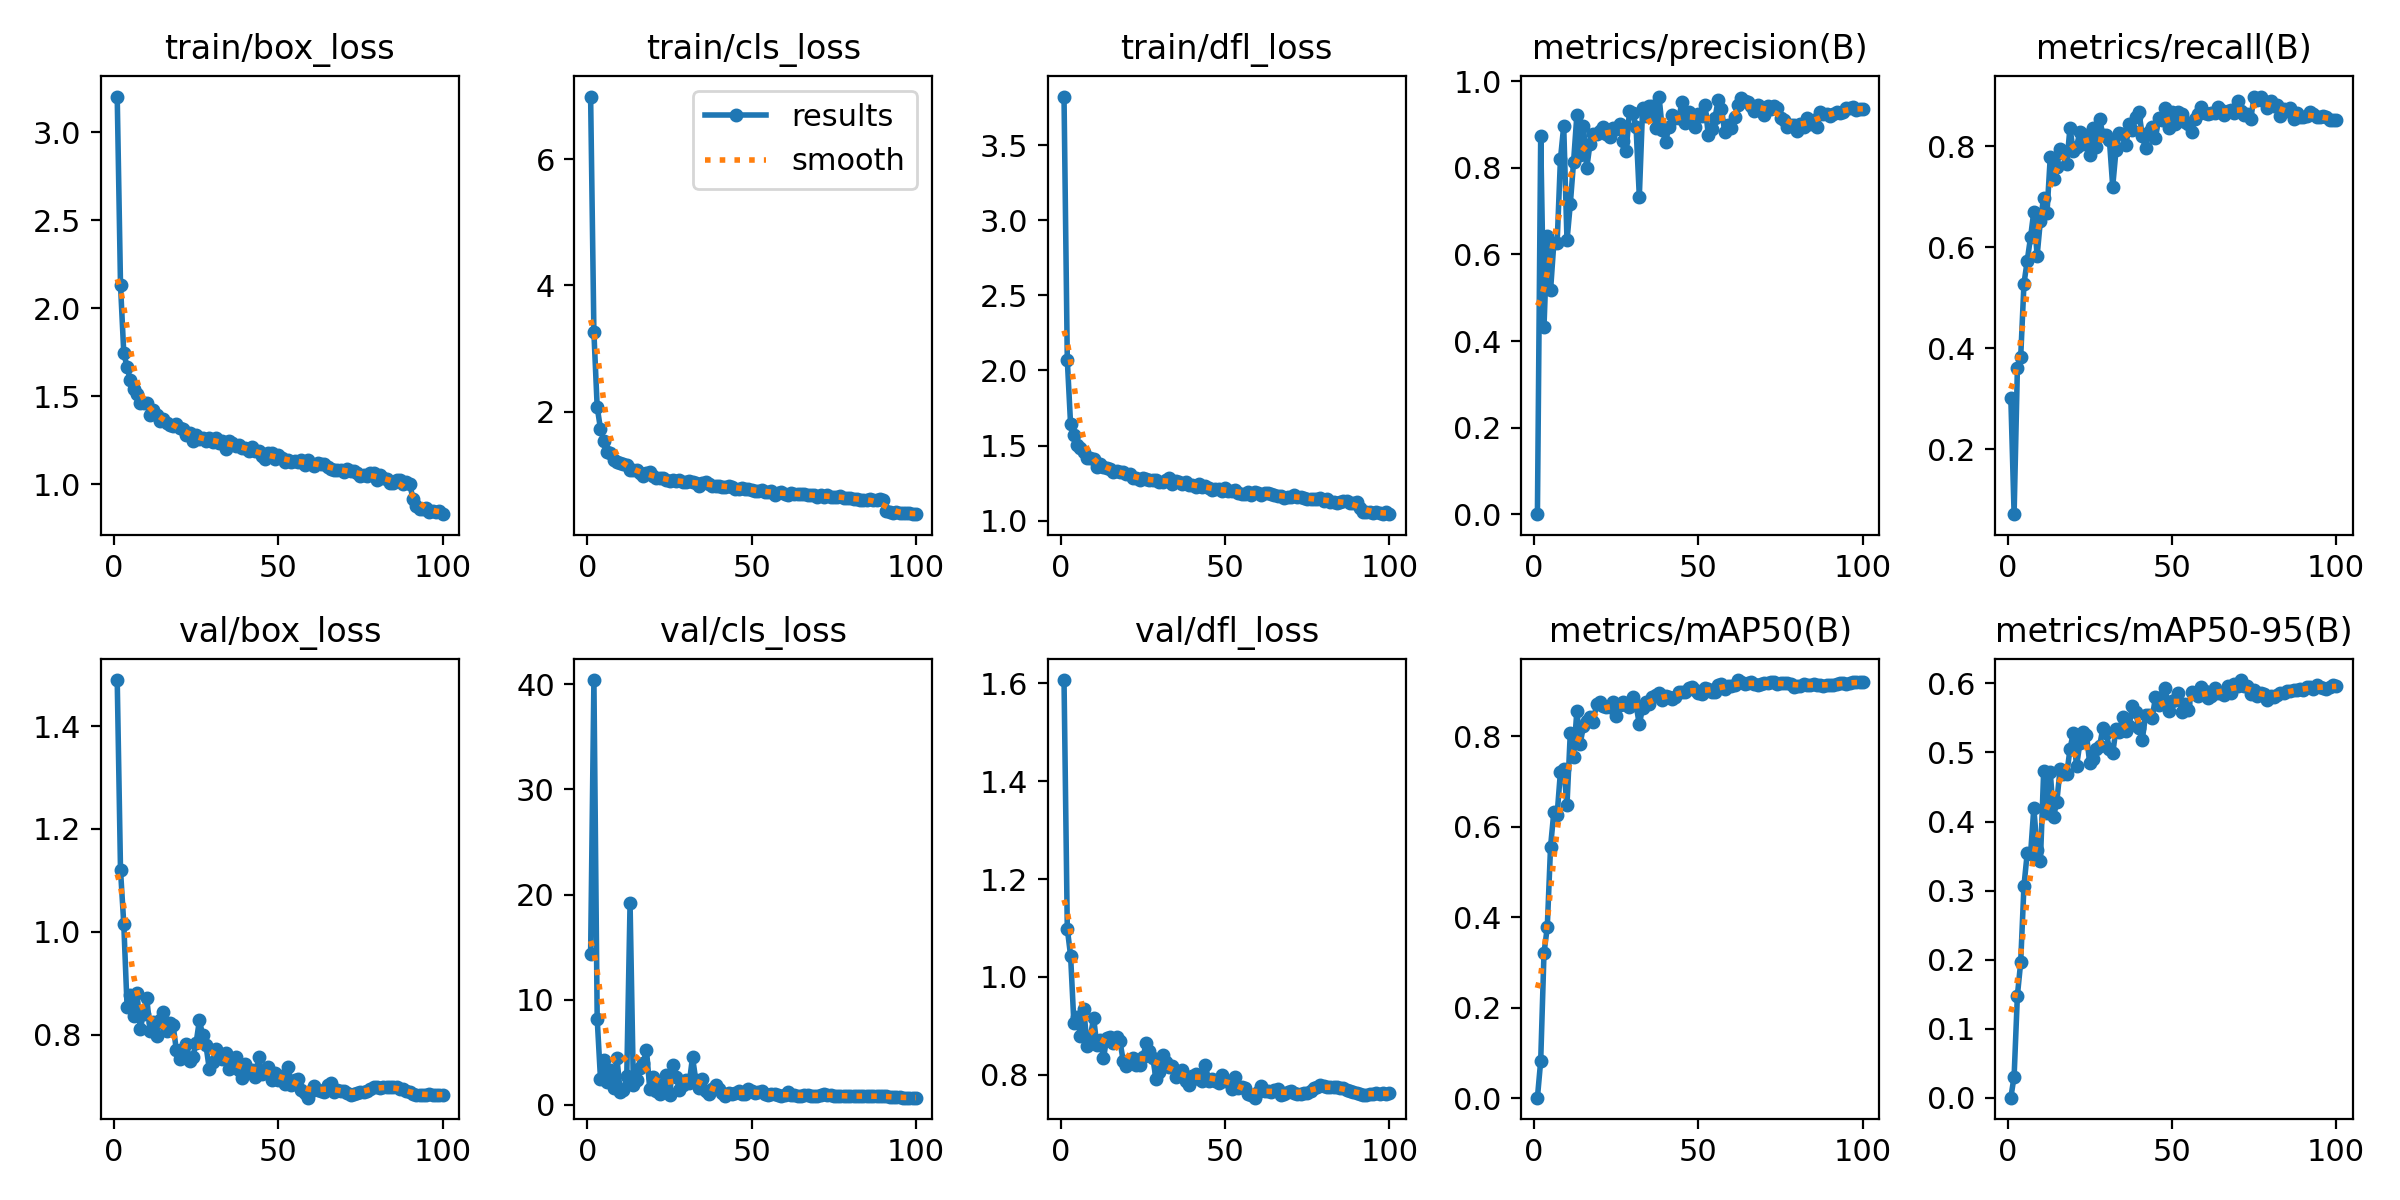

Data behind this chart, as committed beside it:
epoch, time, train/box_loss, train/cls_loss, train/dfl_loss, metrics/precision(B), metrics/recall(B), metrics/mAP50(B), metrics/mAP50-95(B), val/box_loss, val/cls_loss, val/dfl_loss, lr/pg0, lr/pg1, lr/pg2, lr/pg3, lr/pg4, lr/pg5, lr/pg6, lr/pg7
1, 94.97, 3.203, 6.991, 3.825, 0.00044, 0.3027, 0.00138, 0.00036, 1.489, 14.36, 1.607, 0.009982, 0.003327, 0.009982, 0.003327, 0.009982, 0.003327, 0.009982, 0.003327
2, 173.1, 2.133, 3.256, 2.069, 0.8725, 0.0717, 0.08266, 0.03087, 1.12, 40.39, 1.099, 0.01978, 0.006595, 0.01978, 0.006595, 0.01978, 0.006595, 0.01978, 0.006595
3, 249.9, 1.745, 2.074, 1.641, 0.4328, 0.3607, 0.3207, 0.1482, 1.015, 8.181, 1.043, 0.02939, 0.009796, 0.02939, 0.009796, 0.02939, 0.009796, 0.02939, 0.009796
4, 327.7, 1.668, 1.731, 1.569, 0.6432, 0.3821, 0.3776, 0.1961, 0.8538, 2.495, 0.9062, 0.02911, 0.009703, 0.02911, 0.009703, 0.02911, 0.009703, 0.02911, 0.009703
5, 399.8, 1.591, 1.545, 1.501, 0.5172, 0.5283, 0.5559, 0.3069, 0.8775, 4.252, 0.9189, 0.02881, 0.009604, 0.02881, 0.009604, 0.02881, 0.009604, 0.02881, 0.009604
6, 471.1, 1.542, 1.368, 1.481, 0.6268, 0.5739, 0.6325, 0.3549, 0.8369, 2.188, 0.8788, 0.02851, 0.009505, 0.02851, 0.009505, 0.02851, 0.009505, 0.02851, 0.009505
7, 541.9, 1.515, 1.353, 1.454, 0.6271, 0.62, 0.6267, 0.3525, 0.8816, 3.315, 0.9354, 0.02822, 0.009406, 0.02822, 0.009406, 0.02822, 0.009406, 0.02822, 0.009406
8, 612.8, 1.465, 1.244, 1.419, 0.8194, 0.6709, 0.7208, 0.4195, 0.8117, 1.568, 0.8596, 0.02792, 0.009307, 0.02792, 0.009307, 0.02792, 0.009307, 0.02792, 0.009307
9, 684.8, 1.464, 1.211, 1.415, 0.8964, 0.5834, 0.7281, 0.3593, 0.84, 4.476, 0.8774, 0.02762, 0.009208, 0.02762, 0.009208, 0.02762, 0.009208, 0.02762, 0.009208
10, 755.7, 1.461, 1.191, 1.411, 0.6324, 0.6533, 0.6482, 0.3427, 0.8704, 1.231, 0.9162, 0.02733, 0.009109, 0.02733, 0.009109, 0.02733, 0.009109, 0.02733, 0.009109
11, 830.3, 1.394, 1.17, 1.357, 0.7157, 0.6988, 0.8065, 0.4734, 0.8068, 1.389, 0.8603, 0.02703, 0.00901, 0.02703, 0.00901, 0.02703, 0.00901, 0.02703, 0.00901
12, 905.4, 1.424, 1.155, 1.376, 0.8138, 0.6675, 0.7547, 0.4127, 0.8241, 2.734, 0.872, 0.02673, 0.008911, 0.02673, 0.008911, 0.02673, 0.008911, 0.02673, 0.008911
13, 979.6, 1.392, 1.086, 1.356, 0.9214, 0.7793, 0.8551, 0.4716, 0.797, 19.16, 0.8338, 0.02644, 0.008812, 0.02644, 0.008812, 0.02644, 0.008812, 0.02644, 0.008812
14, 1054, 1.361, 1.074, 1.349, 0.8284, 0.7363, 0.7834, 0.4072, 0.8279, 1.932, 0.8749, 0.02614, 0.008713, 0.02614, 0.008713, 0.02614, 0.008713, 0.02614, 0.008713
15, 1127, 1.373, 1.082, 1.343, 0.8964, 0.7597, 0.8211, 0.4289, 0.8432, 2.332, 0.8768, 0.02584, 0.008614, 0.02584, 0.008614, 0.02584, 0.008614, 0.02584, 0.008614
16, 1201, 1.35, 1.034, 1.327, 0.7988, 0.795, 0.8339, 0.4765, 0.8065, 3.462, 0.8647, 0.02555, 0.008515, 0.02555, 0.008515, 0.02555, 0.008515, 0.02555, 0.008515
17, 1275, 1.34, 0.9891, 1.328, 0.8553, 0.7877, 0.8426, 0.4688, 0.8232, 3.969, 0.8763, 0.02525, 0.008416, 0.02525, 0.008416, 0.02525, 0.008416, 0.02525, 0.008416
18, 1349, 1.332, 1.027, 1.323, 0.8784, 0.7647, 0.831, 0.4683, 0.8187, 5.206, 0.8692, 0.02495, 0.008317, 0.02495, 0.008317, 0.02495, 0.008317, 0.02495, 0.008317
19, 1423, 1.342, 1.045, 1.321, 0.8769, 0.837, 0.8717, 0.5047, 0.769, 1.466, 0.829, 0.02465, 0.008218, 0.02465, 0.008218, 0.02465, 0.008218, 0.02465, 0.008218
20, 1499, 1.323, 0.9873, 1.307, 0.8853, 0.7901, 0.8761, 0.5286, 0.7528, 2.641, 0.8178, 0.02436, 0.008119, 0.02436, 0.008119, 0.02436, 0.008119, 0.02436, 0.008119
21, 1577, 1.316, 0.9475, 1.309, 0.8932, 0.7997, 0.8663, 0.4805, 0.7721, 1.291, 0.8281, 0.02406, 0.00802, 0.02406, 0.00802, 0.02406, 0.00802, 0.02406, 0.00802
22, 1650, 1.282, 0.9477, 1.281, 0.8779, 0.8284, 0.8649, 0.5131, 0.7812, 1.028, 0.8348, 0.02376, 0.007921, 0.02376, 0.007921, 0.02376, 0.007921, 0.02376, 0.007921
23, 1725, 1.29, 0.9458, 1.287, 0.8718, 0.8044, 0.864, 0.5303, 0.7491, 2.017, 0.8201, 0.02347, 0.007822, 0.02347, 0.007822, 0.02347, 0.007822, 0.02347, 0.007822
24, 1807, 1.248, 0.919, 1.27, 0.8908, 0.8229, 0.8744, 0.5258, 0.7565, 2.86, 0.8209, 0.02317, 0.007723, 0.02317, 0.007723, 0.02317, 0.007723, 0.02317, 0.007723
25, 1887, 1.282, 0.8983, 1.282, 0.8886, 0.7822, 0.8446, 0.4846, 0.7836, 0.9059, 0.8361, 0.02287, 0.007624, 0.02287, 0.007624, 0.02287, 0.007624, 0.02287, 0.007624
26, 1964, 1.259, 0.9183, 1.275, 0.901, 0.8355, 0.8693, 0.4905, 0.8277, 3.802, 0.864, 0.02258, 0.007525, 0.02258, 0.007525, 0.02258, 0.007525, 0.02258, 0.007525
27, 2047, 1.262, 0.9021, 1.271, 0.8615, 0.7981, 0.8743, 0.5046, 0.7987, 2.663, 0.8476, 0.02228, 0.007426, 0.02228, 0.007426, 0.02228, 0.007426, 0.02228, 0.007426
28, 2123, 1.245, 0.9187, 1.269, 0.8386, 0.8549, 0.8692, 0.5092, 0.7789, 1.46, 0.8352, 0.02198, 0.007327, 0.02198, 0.007327, 0.02198, 0.007327, 0.02198, 0.007327
29, 2201, 1.264, 0.8814, 1.272, 0.9303, 0.8232, 0.8644, 0.5352, 0.7337, 1.878, 0.7907, 0.02168, 0.007228, 0.02168, 0.007228, 0.02168, 0.007228, 0.02168, 0.007228
30, 2279, 1.242, 0.8852, 1.255, 0.9273, 0.8229, 0.887, 0.528, 0.7469, 2.404, 0.8055, 0.02139, 0.007129, 0.02139, 0.007129, 0.02139, 0.007129, 0.02139, 0.007129
31, 2360, 1.267, 0.9023, 1.26, 0.8947, 0.8121, 0.8693, 0.5055, 0.7723, 2.043, 0.8412, 0.02109, 0.00703, 0.02109, 0.00703, 0.02109, 0.00703, 0.02109, 0.00703
32, 2444, 1.237, 0.8955, 1.269, 0.7334, 0.7206, 0.8258, 0.4989, 0.7631, 4.545, 0.8253, 0.02079, 0.006931, 0.02079, 0.006931, 0.02079, 0.006931, 0.02079, 0.006931
33, 2531, 1.246, 0.8656, 1.286, 0.9374, 0.7925, 0.8622, 0.5339, 0.7531, 2.34, 0.8159, 0.0205, 0.006832, 0.0205, 0.006832, 0.0205, 0.006832, 0.0205, 0.006832
34, 2609, 1.201, 0.8263, 1.242, 0.9203, 0.827, 0.8757, 0.5293, 0.7631, 1.6, 0.8186, 0.0202, 0.006733, 0.0202, 0.006733, 0.0202, 0.006733, 0.0202, 0.006733
35, 2682, 1.248, 0.8772, 1.261, 0.9429, 0.8237, 0.8713, 0.5519, 0.7324, 2.501, 0.7962, 0.0199, 0.006634, 0.0199, 0.006634, 0.0199, 0.006634, 0.0199, 0.006634
36, 2755, 1.234, 0.8873, 1.256, 0.9426, 0.8021, 0.8852, 0.5307, 0.7472, 1.314, 0.7994, 0.01961, 0.006535, 0.01961, 0.006535, 0.01961, 0.006535, 0.01961, 0.006535
37, 2830, 1.217, 0.8533, 1.242, 0.8909, 0.8446, 0.8913, 0.5383, 0.7559, 1.073, 0.8101, 0.01931, 0.006436, 0.01931, 0.006436, 0.01931, 0.006436, 0.01931, 0.006436
38, 2904, 1.221, 0.8261, 1.254, 0.9644, 0.8334, 0.8948, 0.5678, 0.731, 1.471, 0.788, 0.01901, 0.006337, 0.01901, 0.006337, 0.01901, 0.006337, 0.01901, 0.006337
39, 2977, 1.208, 0.8267, 1.24, 0.8877, 0.8587, 0.8803, 0.5581, 0.7163, 1.872, 0.7789, 0.01871, 0.006238, 0.01871, 0.006238, 0.01871, 0.006238, 0.01871, 0.006238
40, 3049, 1.209, 0.8291, 1.236, 0.8605, 0.8688, 0.8877, 0.5353, 0.7426, 1.525, 0.7966, 0.01842, 0.006139, 0.01842, 0.006139, 0.01842, 0.006139, 0.01842, 0.006139
41, 3121, 1.188, 0.8157, 1.223, 0.8935, 0.82, 0.8866, 0.5186, 0.7318, 1.118, 0.8023, 0.01812, 0.00604, 0.01812, 0.00604, 0.01812, 0.00604, 0.01812, 0.00604
42, 3192, 1.212, 0.8167, 1.243, 0.9229, 0.7967, 0.8824, 0.5542, 0.7317, 0.8249, 0.7904, 0.01782, 0.005941, 0.01782, 0.005941, 0.01782, 0.005941, 0.01782, 0.005941
43, 3265, 1.188, 0.8302, 1.225, 0.9144, 0.8286, 0.8868, 0.5549, 0.7184, 1.121, 0.7883, 0.01753, 0.005842, 0.01753, 0.005842, 0.01753, 0.005842, 0.01753, 0.005842
44, 3342, 1.19, 0.8139, 1.228, 0.9145, 0.8385, 0.8982, 0.5499, 0.7554, 1.052, 0.8205, 0.01723, 0.005743, 0.01723, 0.005743, 0.01723, 0.005743, 0.01723, 0.005743
45, 3414, 1.164, 0.7839, 1.216, 0.9522, 0.8159, 0.8978, 0.5797, 0.7236, 1.128, 0.7879, 0.01693, 0.005644, 0.01693, 0.005644, 0.01693, 0.005644, 0.01693, 0.005644
46, 3485, 1.143, 0.7789, 1.204, 0.9028, 0.8572, 0.8971, 0.568, 0.7311, 1.343, 0.7908, 0.01664, 0.005545, 0.01664, 0.005545, 0.01664, 0.005545, 0.01664, 0.005545
47, 3557, 1.176, 0.7956, 1.211, 0.929, 0.8517, 0.906, 0.58, 0.7369, 1.083, 0.7882, 0.01634, 0.005446, 0.01634, 0.005446, 0.01634, 0.005446, 0.01634, 0.005446
48, 3629, 1.177, 0.7844, 1.208, 0.9172, 0.8763, 0.9081, 0.5933, 0.7111, 1.03, 0.7824, 0.01604, 0.005347, 0.01604, 0.005347, 0.01604, 0.005347, 0.01604, 0.005347
49, 3700, 1.143, 0.7707, 1.199, 0.8943, 0.8366, 0.901, 0.5595, 0.7251, 1.514, 0.7986, 0.01574, 0.005248, 0.01574, 0.005248, 0.01574, 0.005248, 0.01574, 0.005248
50, 3772, 1.17, 0.7632, 1.216, 0.9239, 0.8691, 0.8947, 0.5752, 0.7109, 1.333, 0.7864, 0.01545, 0.005149, 0.01545, 0.005149, 0.01545, 0.005149, 0.01545, 0.005149
51, 3844, 1.151, 0.7517, 1.197, 0.9196, 0.8454, 0.8937, 0.5756, 0.7194, 1.096, 0.7881, 0.01515, 0.00505, 0.01515, 0.00505, 0.01515, 0.00505, 0.01515, 0.00505
52, 3917, 1.13, 0.7449, 1.195, 0.945, 0.8688, 0.905, 0.5854, 0.7032, 1.259, 0.7715, 0.01485, 0.004951, 0.01485, 0.004951, 0.01485, 0.004951, 0.01485, 0.004951
53, 3989, 1.14, 0.7655, 1.206, 0.8748, 0.8649, 0.9031, 0.5589, 0.7371, 1.276, 0.7956, 0.01456, 0.004852, 0.01456, 0.004852, 0.01456, 0.004852, 0.01456, 0.004852
54, 4061, 1.126, 0.7297, 1.186, 0.8897, 0.8486, 0.8963, 0.5701, 0.7022, 1.083, 0.7728, 0.01426, 0.004753, 0.01426, 0.004753, 0.01426, 0.004753, 0.01426, 0.004753
55, 4132, 1.136, 0.7355, 1.174, 0.9142, 0.8452, 0.8965, 0.5609, 0.7111, 0.9474, 0.7744, 0.01396, 0.004654, 0.01396, 0.004654, 0.01396, 0.004654, 0.01396, 0.004654
56, 4205, 1.127, 0.7496, 1.175, 0.9566, 0.8282, 0.9136, 0.5879, 0.7126, 1.075, 0.7723, 0.01367, 0.004555, 0.01367, 0.004555, 0.01367, 0.004555, 0.01367, 0.004555
57, 4277, 1.141, 0.6901, 1.192, 0.9354, 0.8548, 0.915, 0.5846, 0.6925, 1.033, 0.7614, 0.01337, 0.004456, 0.01337, 0.004456, 0.01337, 0.004456, 0.01337, 0.004456
58, 4349, 1.11, 0.7138, 1.172, 0.8822, 0.8634, 0.9031, 0.5814, 0.6858, 0.8971, 0.759, 0.01307, 0.004357, 0.01307, 0.004357, 0.01307, 0.004357, 0.01307, 0.004357
59, 4420, 1.139, 0.7247, 1.189, 0.8994, 0.8782, 0.9103, 0.5941, 0.6772, 0.8335, 0.7532, 0.01277, 0.004258, 0.01277, 0.004258, 0.01277, 0.004258, 0.01277, 0.004258
60, 4492, 1.116, 0.7017, 1.182, 0.8928, 0.8661, 0.9093, 0.5887, 0.6911, 0.96, 0.7652, 0.01248, 0.004159, 0.01248, 0.004159, 0.01248, 0.004159, 0.01248, 0.004159
... 40 more rows
